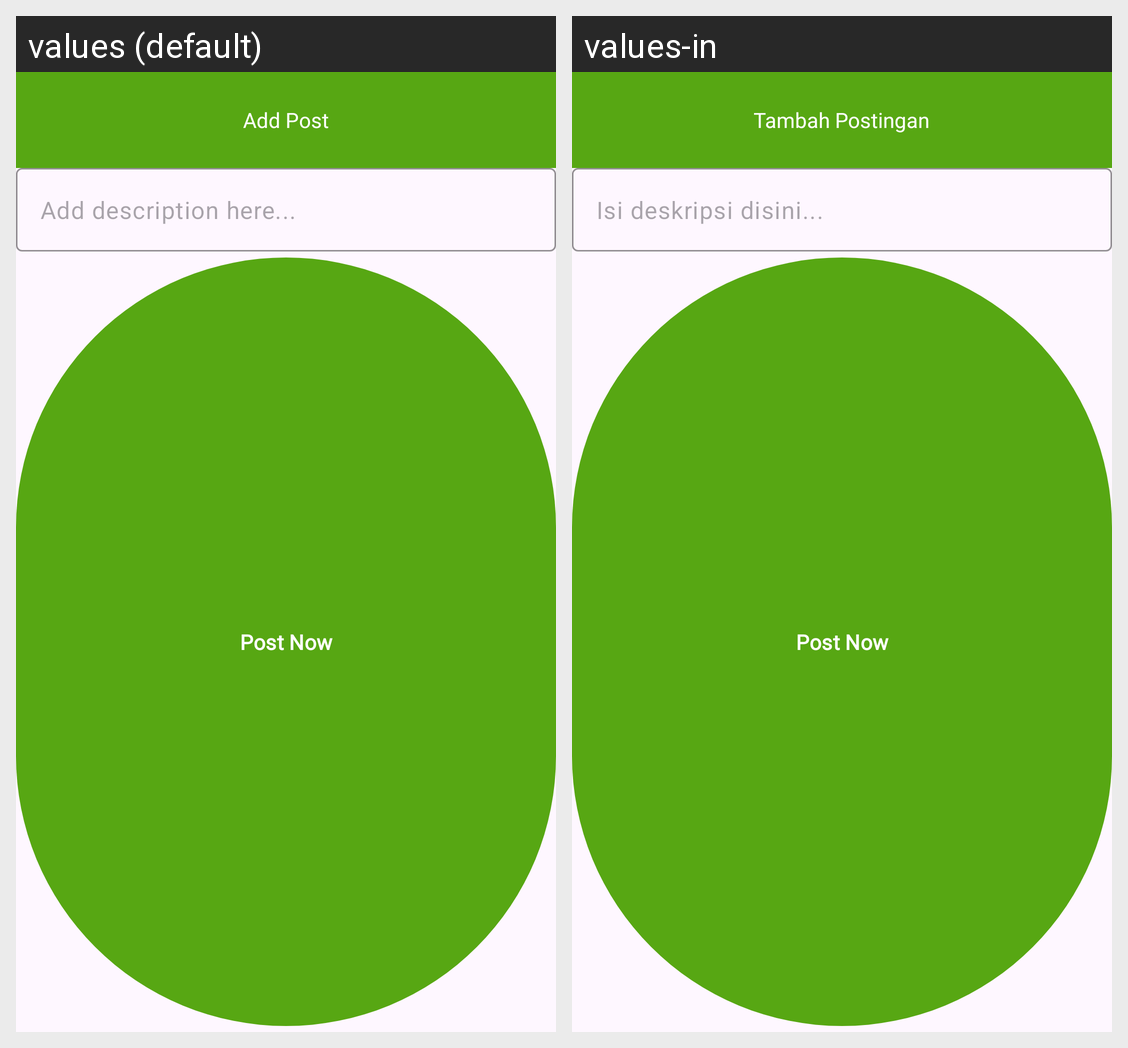

Strings drawn on this Android screen and how each of the app's shown locales translates them:
Android screen res/layout/fragment_add_post.xml rendered under 2 locales, left to right: values (default), values-in. Device: Nexus 5 (rendered at 1080×1920; each locale shown at half size, 540×960, under a caption strip naming it); theme Theme.Circlo.
Strings drawn on this screen, with the default value and each locale's value (text and hints the layout hard-codes, and strings that could not be matched under every locale, appear in the picture but are not listed):

add_post
  values: Add Post
  values-in: Tambah Postingan

add_description_here
  values: Add description here...
  values-in: Isi deskripsi disini...

post_now
  values: Post Now
  values-in: Post Now
